Run: headless pygame with SDL's dummy video driver; simulated clock (each Clock.tick advances the game by its frame time, no real sleeping); random seed 0; keys injected as events and as key.get_pressed() state; mouse plan: one left click at the window centre at the start of phase 2, then a move to the lower-right quarter at the start of phase 3.
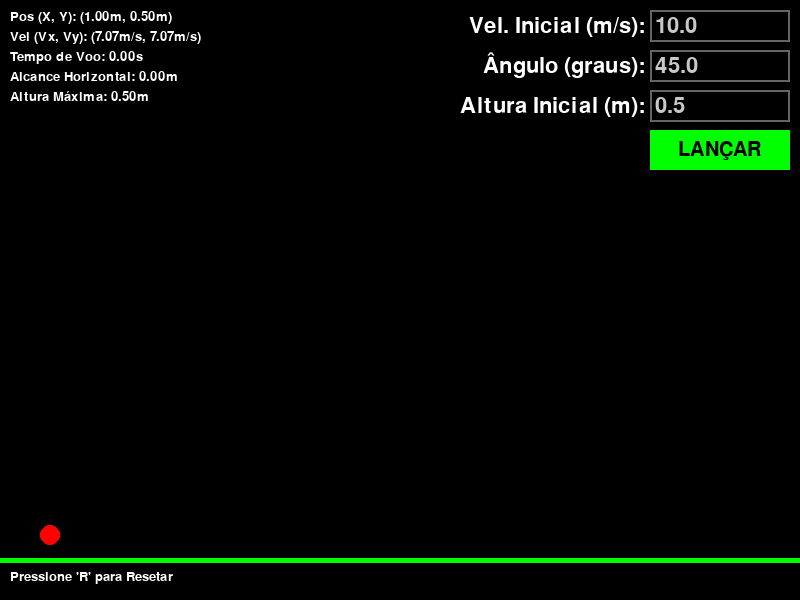
Frame 1 of 4 · flips 1–60 · no input
Frame 2 of 4 · flips 61–180 · clicked the window centre · tapped SPACE, RETURN · held RIGHT (→), D · screen unchanged from frame 1, image omitted
Frame 3 of 4 · flips 181–300 · moved the mouse to the lower-right quarter · held DOWN (↓), S · screen unchanged from frame 2, image omitted
Frame 4 of 4 · flips 301–420 · held LEFT (←), A, UP (↑), W · screen unchanged from frame 3, image omitted

The pygame program that drew these frames:

import pygame
import sys
import math

# --- Configurações Iniciais ---
WIDTH, HEIGHT = 800, 600
FPS = 60 # Frames por segundo
DT = 1 / FPS # Delta de tempo em segundos por frame
WHITE = (255, 255, 255)
BLACK = (0, 0, 0)
RED = (255, 0, 0) # Projétil e seta Vx
GREEN = (0, 255, 0) # Chão e botão LANÇAR
BLUE = (0, 0, 255) # Trajetória
YELLOW = (255, 255, 0) # Seta Vy (NOVA COR)
LIGHT_GREY = (200, 200, 200) # Cor para texto input
ACTIVE_COLOR = (150, 150, 255) # Cor quando a caixa de input está ativa
INACTIVE_COLOR = (100, 100, 100) # Cor quando a caixa de input está inativa

# --- Escala do Mundo Real para Pixels ---
PIXELS_PER_METER = 50 # 1 metro = 50 pixels

# Inicializa o Pygame
pygame.init()
pygame.font.init() # Inicializa o módulo de fontes

# Cria a tela
screen = pygame.display.set_mode((WIDTH, HEIGHT))
pygame.display.set_caption("Simulação de Projétil com Vetores de Velocidade")

# Clock para controlar o FPS
clock = pygame.time.Clock()

# --- Gravidade no mundo real (m/s^2) ---
GRAVITY_REAL = 9.81 # m/s^2
GRAVITY_PIXEL_PER_SEC2 = GRAVITY_REAL * PIXELS_PER_METER

# --- Posição do chão em pixels ---
ground_y_pixel = HEIGHT - 40

# --- Classe para Caixa de Input de Texto ---
class InputBox:
    def __init__(self, x, y, w, h, text='', label=''):
        self.rect = pygame.Rect(x, y, w, h)
        self.color = INACTIVE_COLOR
        self.text = text
        self.label = label 
        self.font = pygame.font.Font(None, 32) 
        self.active = False
        self.txt_surface = self.font.render(text, True, LIGHT_GREY) 
        self.label_surface = self.font.render(label, True, WHITE) 

    def handle_event(self, event):
        if event.type == pygame.MOUSEBUTTONDOWN:
            if self.rect.collidepoint(event.pos):
                self.active = not self.active 
            else:
                self.active = False
            self.color = ACTIVE_COLOR if self.active else INACTIVE_COLOR
        if event.type == pygame.KEYDOWN:
            if self.active:
                if event.key == pygame.K_RETURN: 
                    self.active = False 
                    self.color = INACTIVE_COLOR
                elif event.key == pygame.K_BACKSPACE: 
                    self.text = self.text[:-1]
                else:
                    if event.unicode.isdigit() or (event.unicode == '.' and '.' not in self.text) or (event.unicode == '-' and not self.text and len(self.text) == 0):
                        self.text += event.unicode
                self.txt_surface = self.font.render(self.text, True, LIGHT_GREY)

    def draw(self, screen):
        # Desenha o rótulo
        screen.blit(self.label_surface, (self.rect.x - self.label_surface.get_width() - 5, self.rect.y + (self.rect.height - self.label_surface.get_height()) // 2))
        pygame.draw.rect(screen, self.color, self.rect, 2) # Borda da caixa
        screen.blit(self.txt_surface, (self.rect.x + 5, self.rect.y + 5)) # Texto dentro da caixa

    def get_value(self):
        try:
            return float(self.text)
        except ValueError:
            return 0.0 

# --- Variáveis do Projétil (globais para fácil acesso) ---
projectile_x_pixel = 0
projectile_y_pixel = 0
velocity_x_pixel_per_sec = 0
velocity_y_pixel_per_sec = 0
is_launched = False 

trajectory_points = []

# --- Variáveis para cálculo de parâmetros ---
max_height_reached_pixel = 0 
initial_launch_x_pixel = 0
initial_launch_y_pixel = 0 

time_in_air = 0.0

# --- Instâncias das Caixas de Input ---
input_box_vel = InputBox(WIDTH - 150, 10, 140, 32, '10.0', 'Vel. Inicial (m/s):')
input_box_angle = InputBox(WIDTH - 150, 50, 140, 32, '45.0', 'Ângulo (graus):')
input_box_height = InputBox(WIDTH - 150, 90, 140, 32, '0.5', 'Altura Inicial (m):')

input_boxes = [input_box_vel, input_box_angle, input_box_height]


# --- Função para Resetar o Projétil ao estado pré-lançamento ---
def reset_projectile(reset_inputs=False):
    global projectile_x_pixel, projectile_y_pixel, velocity_x_pixel_per_sec, \
           velocity_y_pixel_per_sec, is_launched, trajectory_points, \
           max_height_reached_pixel, initial_launch_x_pixel, initial_launch_y_pixel, time_in_air

    if reset_inputs:
        input_box_vel.text = '10.0'
        input_box_angle.text = '45.0'
        input_box_height.text = '0.5'
        
        # Atualiza a superfície de texto das caixas para exibir os novos valores
        input_box_vel.txt_surface = input_box_vel.font.render(input_box_vel.text, True, LIGHT_GREY)
        input_box_angle.txt_surface = input_box_angle.font.render(input_box_angle.text, True, LIGHT_GREY)
        input_box_height.txt_surface = input_box_height.font.render(input_box_height.text, True, LIGHT_GREY)


    # Pega os valores dos inputs
    initial_vel_real = input_box_vel.get_value()
    launch_angle_degrees = input_box_angle.get_value()
    initial_height_real = input_box_height.get_value()

    # Converte ângulo para radianos
    launch_angle_radians = math.radians(launch_angle_degrees)

    # Calcula componentes da velocidade em m/s
    initial_velocity_x_real = initial_vel_real * math.cos(launch_angle_radians)
    initial_velocity_y_real = initial_vel_real * math.sin(launch_angle_radians)

    # Converte para pixels/segundo
    velocity_x_pixel_per_sec = initial_velocity_x_real * PIXELS_PER_METER
    velocity_y_pixel_per_sec = -initial_velocity_y_real * PIXELS_PER_METER 

    # Define a posição inicial do projétil em pixels
    initial_launch_x_pixel = 50 
    initial_launch_y_pixel = ground_y_pixel - (initial_height_real * PIXELS_PER_METER)

    projectile_x_pixel = initial_launch_x_pixel
    projectile_y_pixel = initial_launch_y_pixel

    is_launched = False 
    trajectory_points.clear() 

    max_height_reached_pixel = initial_launch_y_pixel

    time_in_air = 0.0

# --- Função para Iniciar o Lançamento ---
def start_launch():
    global is_launched

    reset_projectile(reset_inputs=False) 

    initial_vel_real = input_box_vel.get_value()
    launch_angle_degrees = input_box_angle.get_value()

    if initial_vel_real > 0 and launch_angle_degrees >= 0 and launch_angle_degrees <= 90:
        is_launched = True
        trajectory_points.append((int(projectile_x_pixel), int(projectile_y_pixel)))
    else:
        print("Valores de entrada inválidos para lançamento (velocidade > 0, ângulo entre 0 e 90).")
        is_launched = False 


# Botão de Lançamento
launch_button_rect = pygame.Rect(WIDTH - 150, 130, 140, 40)
launch_button_text = pygame.font.Font(None, 30).render("LANÇAR", True, BLACK)

# --- Função para renderizar texto na tela ---
def draw_text(surface, text, font_size, color, x, y):
    font = pygame.font.Font(None, font_size)
    text_surface = font.render(text, True, color)
    surface.blit(text_surface, (x, y))

# --- DESENHAR SETAS ---
def draw_arrow(surface, color, start_point, end_point, width, arrow_head_size):
    
    pygame.draw.line(surface, color, start_point, end_point, width)
    angle = math.atan2(start_point[1] - end_point[1], start_point[0] - end_point[0])
    end_point_x, end_point_y = end_point

    pygame.draw.polygon(surface, color, [
        end_point,
        (end_point_x + arrow_head_size * math.cos(angle + math.pi / 6),
         end_point_y + arrow_head_size * math.sin(angle + math.pi / 6)),
        (end_point_x + arrow_head_size * math.cos(angle - math.pi / 6),
         end_point_y + arrow_head_size * math.sin(angle - math.pi / 6))
    ])


# --- Inicializa o projétil no reset  ---
reset_projectile(reset_inputs=True)

# --- Loop Principal do Jogo ---
running = True
while running:
    # 1. Eventos
    for event in pygame.event.get():
        if event.type == pygame.QUIT:
            running = False
        
        # Passa o evento para cada caixa de input
        for box in input_boxes:
            box.handle_event(event)

        if event.type == pygame.MOUSEBUTTONDOWN:
            # Se clicou no botão de lançamento
            if launch_button_rect.collidepoint(event.pos):
                start_launch()

        if event.type == pygame.KEYDOWN:
            if event.key == pygame.K_r: # Se a tecla 'R' for pressionada
                reset_projectile(reset_inputs=False) 



    # 2. Atualização (Lógica da Física)
    if is_launched:
        velocity_y_pixel_per_sec += GRAVITY_PIXEL_PER_SEC2 * DT

        # Atualiza a posição (em pixels)
        projectile_x_pixel += velocity_x_pixel_per_sec * DT
        projectile_y_pixel += velocity_y_pixel_per_sec * DT

        # Adiciona o ponto atual à trajetória
        trajectory_points.append((int(projectile_x_pixel), int(projectile_y_pixel)))
        if len(trajectory_points) > 1000: 
            trajectory_points.pop(0)

        if projectile_y_pixel < max_height_reached_pixel:
             max_height_reached_pixel = projectile_y_pixel
        
        # Atualiza o tempo de voo
        time_in_air += DT

        if projectile_y_pixel >= ground_y_pixel and initial_launch_y_pixel < ground_y_pixel:
            projectile_y_pixel = ground_y_pixel 
            velocity_x_pixel_per_sec = 0   
            velocity_y_pixel_per_sec = 0     
            is_launched = False 
   
            if len(trajectory_points) > 0:
                trajectory_points[-1] = (int(projectile_x_pixel), int(projectile_y_pixel))
        elif projectile_y_pixel >= ground_y_pixel and is_launched and initial_launch_y_pixel == ground_y_pixel and time_in_air > 0.1: # Pequeno tempo para garantir que subiu e desceu
            projectile_y_pixel = ground_y_pixel 
            velocity_x_pixel_per_sec = 0     
            velocity_y_pixel_per_sec = 0     
            is_launched = False 
            if len(trajectory_points) > 0:
                trajectory_points[-1] = (int(projectile_x_pixel), int(projectile_y_pixel))


    # 3. Desenho
    screen.fill(BLACK) 

    # Desenha o rastro da trajetória
    if len(trajectory_points) > 1:
        pygame.draw.lines(screen, BLUE, False, trajectory_points, 2)

    # Desenha o projétil (um círculo vermelho)
    if not is_launched:
        pygame.draw.circle(screen, RED, (int(initial_launch_x_pixel), int(initial_launch_y_pixel)), 10)
    else:
        pygame.draw.circle(screen, RED, (int(projectile_x_pixel), int(projectile_y_pixel)), 10)
        
        velocity_scale = 0.2 
        arrow_head_size = 7

        # Velocidade horizontal (eixo X)
        vx_component = velocity_x_pixel_per_sec * velocity_scale
        start_vx = (int(projectile_x_pixel), int(projectile_y_pixel))
        end_vx = (int(projectile_x_pixel + vx_component), int(projectile_y_pixel))
        if abs(vx_component) > 1:
            draw_arrow(screen, RED, start_vx, end_vx, 2, arrow_head_size)

        # Velocidade vertical (eixo Y)
        vy_component = velocity_y_pixel_per_sec * velocity_scale
        start_vy = (int(projectile_x_pixel), int(projectile_y_pixel))
        end_vy = (int(projectile_x_pixel), int(projectile_y_pixel + vy_component))
        if abs(vy_component) > 1: 
            draw_arrow(screen, YELLOW, start_vy, end_vy, 2, arrow_head_size)


    # Desenha o chão 
    pygame.draw.line(screen, GREEN, (0, ground_y_pixel), (WIDTH, ground_y_pixel), 5)

    # Desenha as caixas de input
    for box in input_boxes:
        box.draw(screen)
    
    # Desenha o botão de Lançamento
    pygame.draw.rect(screen, GREEN, launch_button_rect)
    screen.blit(launch_button_text, (launch_button_rect.x + (launch_button_rect.width - launch_button_text.get_width()) // 2,
                                     launch_button_rect.y + (launch_button_rect.height - launch_button_text.get_height()) // 2))


    # --- Exibir Parâmetros ---
    # Converte de pixels para metros para exibição
    current_x_real = projectile_x_pixel / PIXELS_PER_METER
    current_y_real = (ground_y_pixel - projectile_y_pixel) / PIXELS_PER_METER # Inverte Y

    # Calcula o alcance horizontal quando o projétil para
    horizontal_range_real = 0
    if not is_launched and len(trajectory_points) > 0: 
        impact_x = trajectory_points[-1][0]
        horizontal_range_real = (impact_x - initial_launch_x_pixel) / PIXELS_PER_METER
        if horizontal_range_real < 0: horizontal_range_real = 0 # Garante que não é negativo

    # Calcula a altura máxima alcançada em metros
    max_height_real = (ground_y_pixel - max_height_reached_pixel) / PIXELS_PER_METER
    
    initial_real_height_for_display = (ground_y_pixel - initial_launch_y_pixel) / PIXELS_PER_METER
    if max_height_real < initial_real_height_for_display:
        max_height_real = initial_real_height_for_display


    draw_text(screen, f"Pos (X, Y): ({current_x_real:.2f}m, {current_y_real:.2f}m)", 20, WHITE, 10, 10)
    draw_text(screen, f"Vel (Vx, Vy): ({velocity_x_pixel_per_sec/PIXELS_PER_METER:.2f}m/s, {-velocity_y_pixel_per_sec/PIXELS_PER_METER:.2f}m/s)", 20, WHITE, 10, 30)
    draw_text(screen, f"Tempo de Voo: {time_in_air:.2f}s", 20, WHITE, 10, 50)
    draw_text(screen, f"Alcance Horizontal: {horizontal_range_real:.2f}m", 20, WHITE, 10, 70)
    draw_text(screen, f"Altura Máxima: {max_height_real:.2f}m", 20, WHITE, 10, 90)
    draw_text(screen, "Pressione 'R' para Resetar", 20, WHITE, 10, HEIGHT - 30)


    # Atualiza a tela
    pygame.display.flip()

    # Controla o FPS
    clock.tick(FPS)


pygame.quit()
sys.exit()
